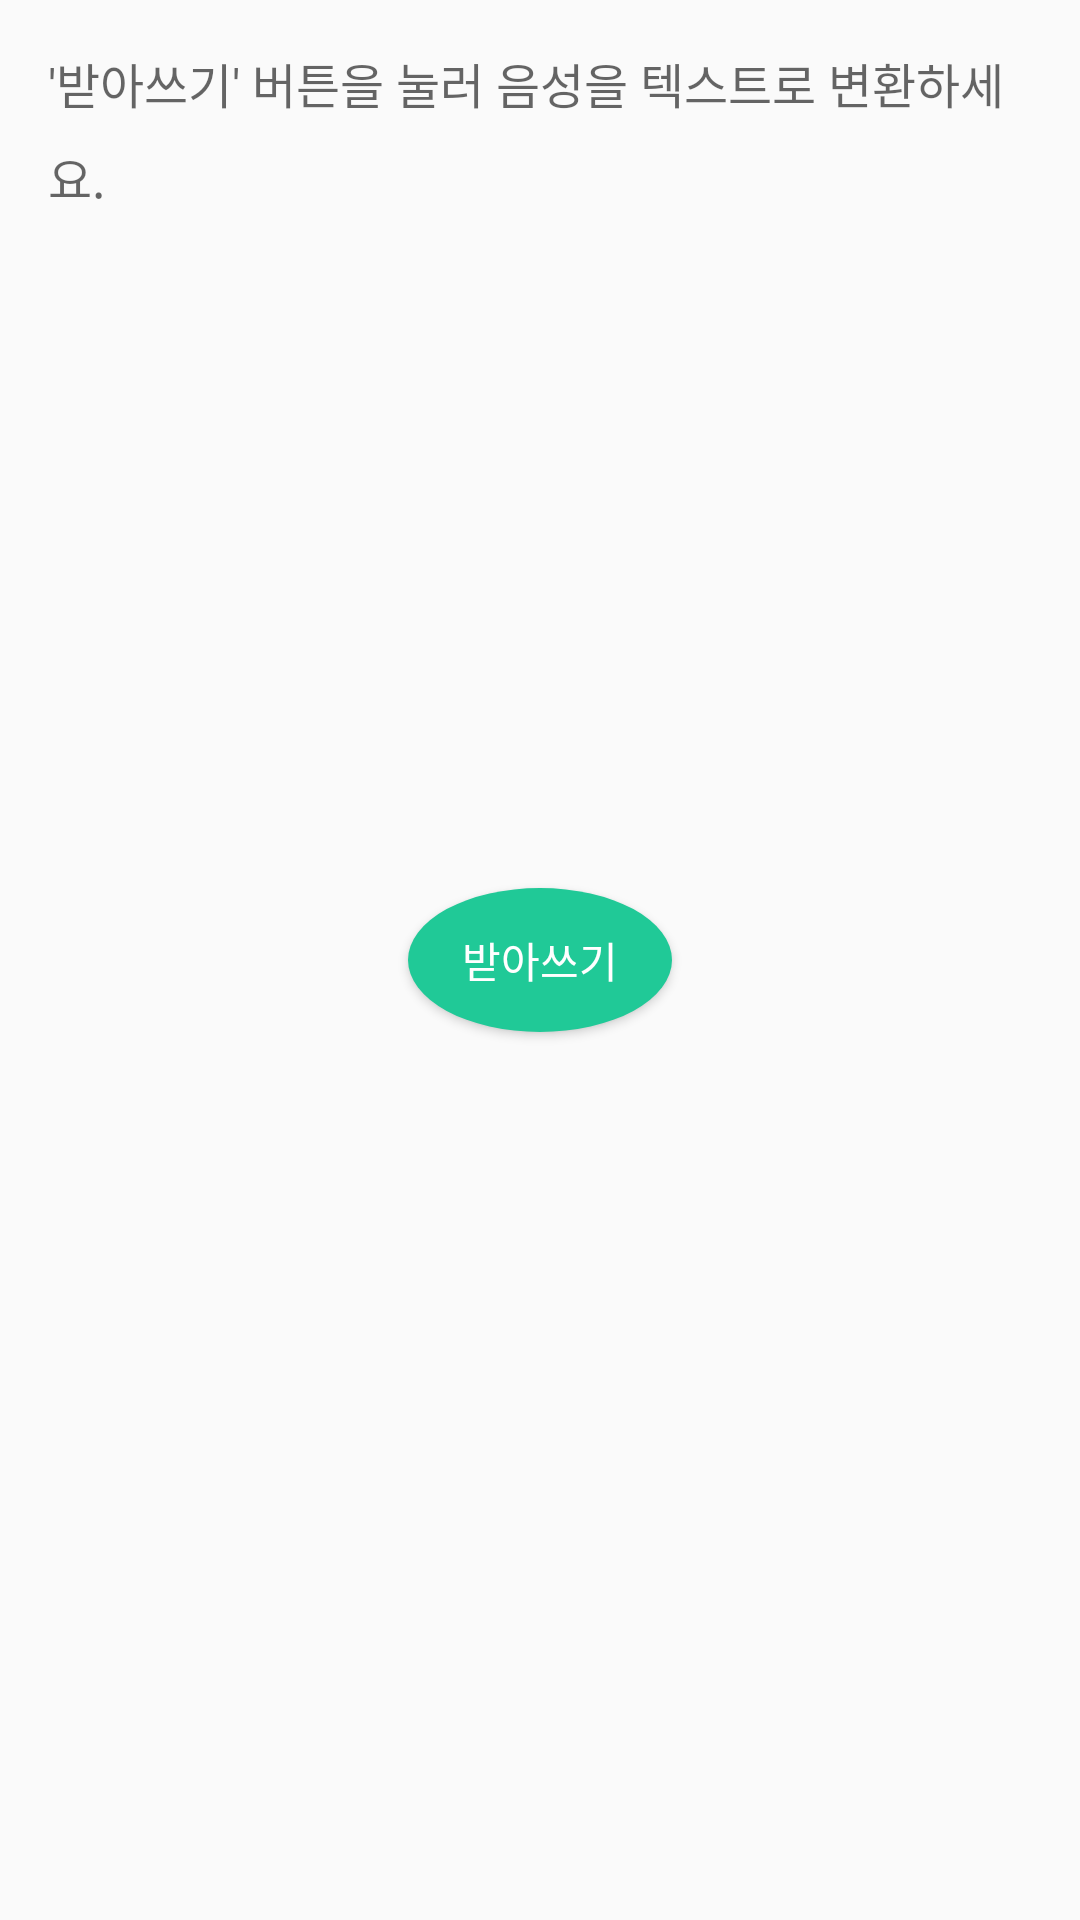

The Android layout XML behind this screen, and the referenced resources:
<!-- AndroidManifest.xml: application theme Theme.MyApplication -->
<!-- res/layout/fragment_transcript.xml -->
<?xml version="1.0" encoding="utf-8"?>
<androidx.constraintlayout.widget.ConstraintLayout xmlns:android="http://schemas.android.com/apk/res/android"
    xmlns:app="http://schemas.android.com/apk/res-auto"
    xmlns:tools="http://schemas.android.com/tools"
    android:layout_width="match_parent"
    android:layout_height="match_parent">

    <ScrollView
        android:id="@+id/scroll_view"
        android:layout_width="0dp"
        android:layout_height="0dp"
        app:layout_constraintTop_toTopOf="parent"
        app:layout_constraintBottom_toBottomOf="parent"
        app:layout_constraintStart_toStartOf="parent"
        app:layout_constraintEnd_toEndOf="parent">

        <TextView
            android:id="@+id/tv_transcript"
            android:layout_width="match_parent"
            android:layout_height="wrap_content"
            android:padding="16dp"
            android:hint="'받아쓰기' 버튼을 눌러 음성을 텍스트로 변환하세요."
            android:textColor="@android:color/black"
            android:textSize="16sp"
            android:lineSpacingExtra="8dp"
            tools:text="변환된 텍스트가 여기에 표시됩니다."/>

    </ScrollView>

    <Button
        android:id="@+id/btn_dictation"
        android:layout_width="wrap_content"
        android:layout_height="wrap_content"
        android:text="받아쓰기"
        android:textColor="@color/white"
        android:background="@drawable/circle_background"
        app:layout_constraintTop_toTopOf="parent"
        app:layout_constraintBottom_toBottomOf="parent"
        app:layout_constraintStart_toStartOf="parent"
        app:layout_constraintEnd_toEndOf="parent" />

    <ProgressBar
        android:id="@+id/progress_bar"
        style="?android:attr/progressBarStyle"
        android:layout_width="wrap_content"
        android:layout_height="wrap_content"
        android:visibility="gone"
        app:layout_constraintTop_toTopOf="parent"
        app:layout_constraintBottom_toBottomOf="parent"
        app:layout_constraintStart_toStartOf="parent"
        app:layout_constraintEnd_toEndOf="parent"
        tools:visibility="visible"/>

</androidx.constraintlayout.widget.ConstraintLayout>
<!-- resources referenced by this layout -->
<resources>
  <color name="white">#FFFFFFFF</color>
  <!-- drawable circle_background (drawable) -->
  <?xml version="1.0" encoding="utf-8"?>
  <shape xmlns:android="http://schemas.android.com/apk/res/android"
      android:shape="oval">
      <solid android:color="#20C997" />
  </shape>
  <style name="Theme.MyApplication" parent="Base.Theme.MyApplication" />
  <style name="Base.Theme.MyApplication" parent="Theme.AppCompat.Light.NoActionBar">
          
          
      </style>
</resources>
